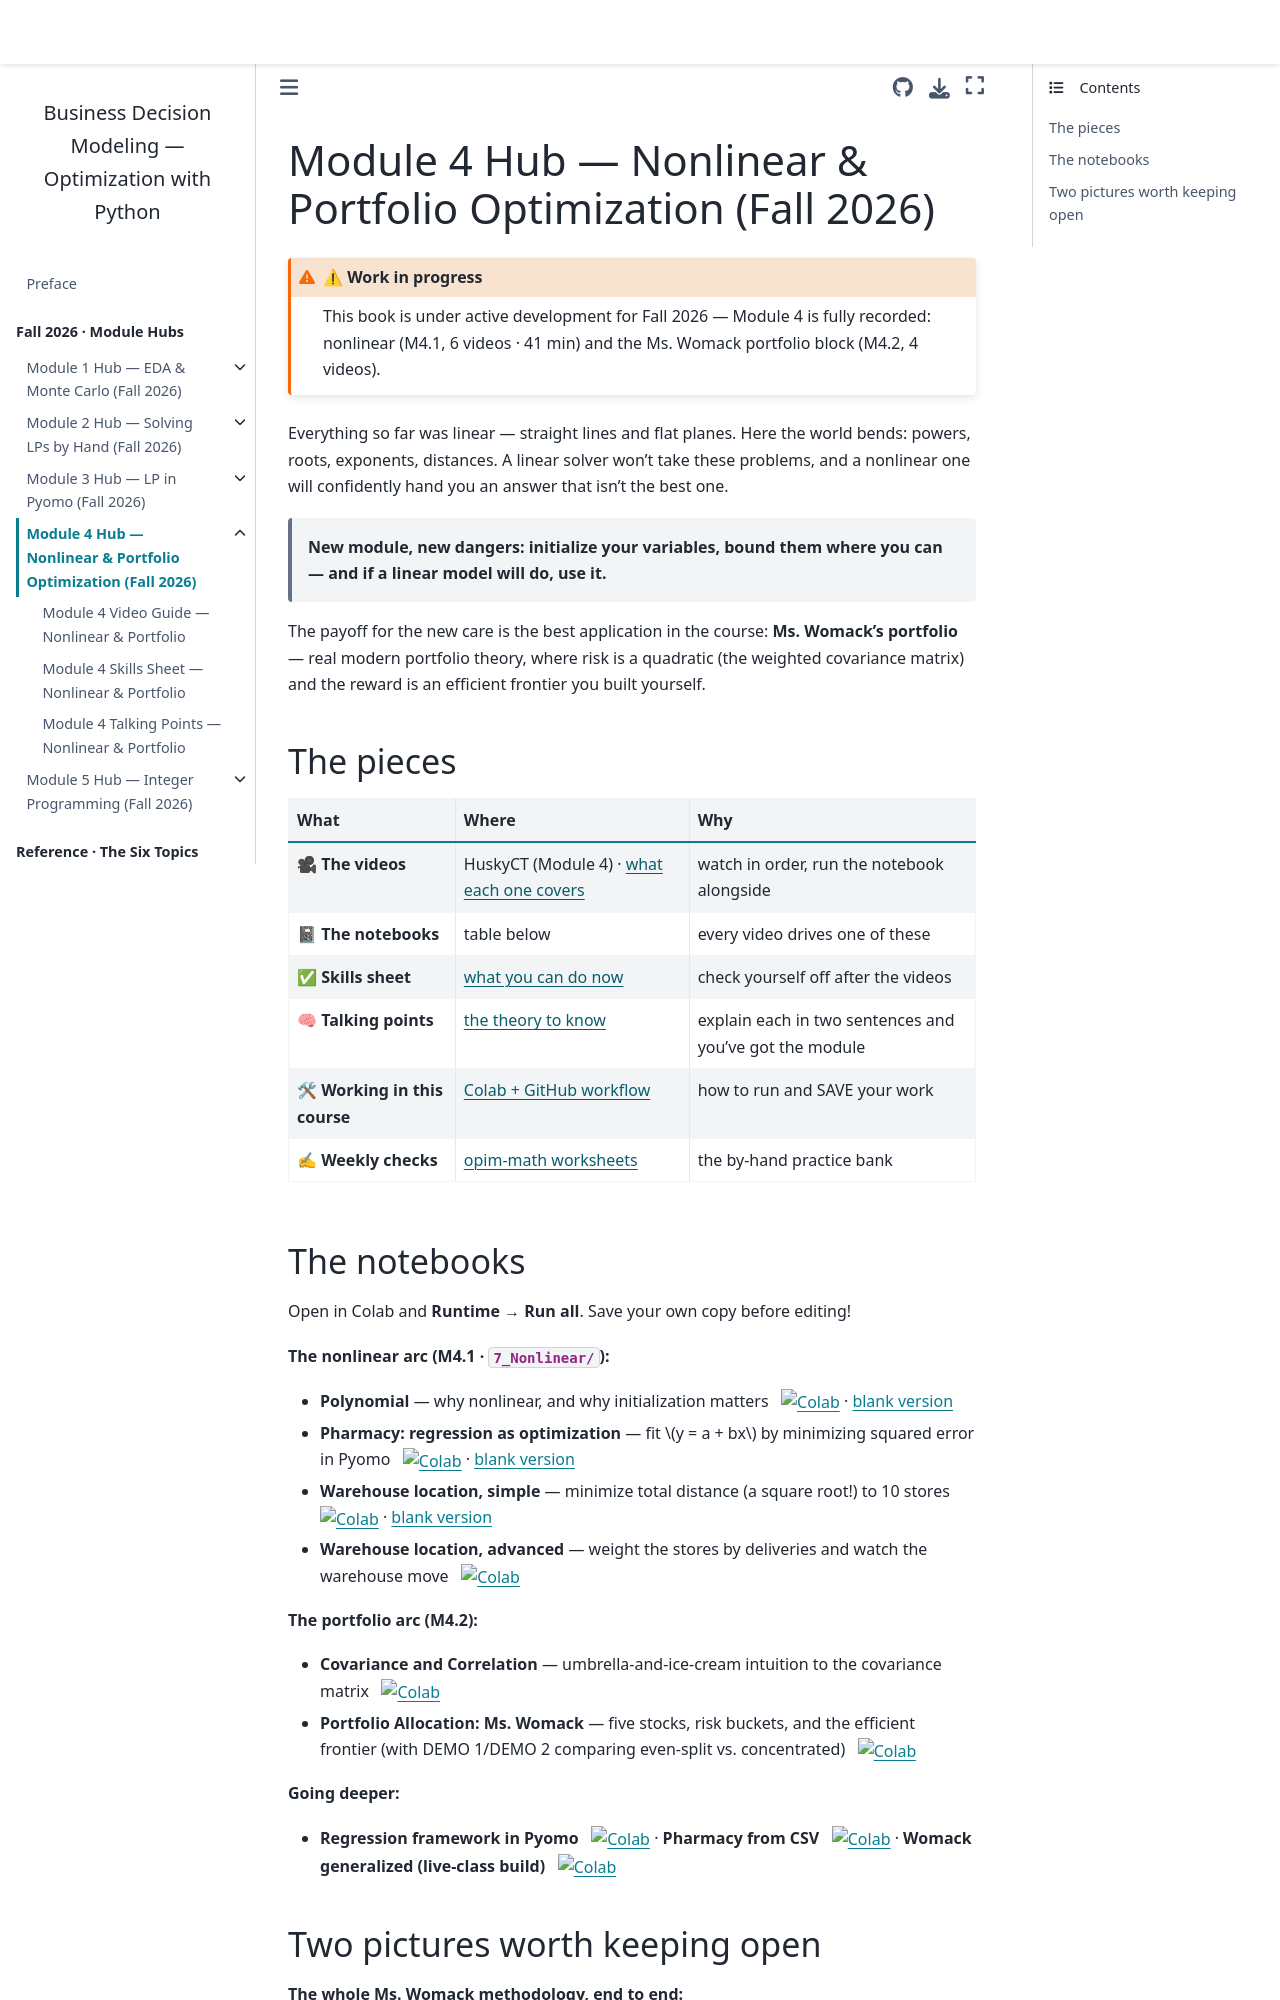

repository: drdave-teaching/opim5641-textbook · page: module4_hub/index.html · generator: jekyll

# Module 4 Hub — Nonlinear & Portfolio Optimization (Fall 2026)

:::{admonition} ⚠ Work in progress
:class: warning
This book is under active development for Fall 2026 — Module 4 is fully recorded: nonlinear (M4.1, 6 videos · 41 min) and the Ms. Womack portfolio block (M4.2, 4 videos).
:::

Everything so far was linear — straight lines and flat planes. Here the world bends: powers, roots, exponents, distances. A linear solver won't take these problems, and a nonlinear one will confidently hand you an answer that isn't the best one.

> **New module, new dangers: initialize your variables, bound them where you can — and if a linear model will do, use it.**

The payoff for the new care is the best application in the course: **Ms. Womack's portfolio** — real modern portfolio theory, where risk is a quadratic (the weighted covariance matrix) and the reward is an efficient frontier you built yourself.

## The pieces

| What | Where | Why |
|---|---|---|
| 🎥 **The videos** | HuskyCT (Module 4) · [what each one covers](videos.md) | watch in order, run the notebook alongside |
| 📓 **The notebooks** | table below | every video drives one of these |
| ✅ **Skills sheet** | [what you can do now](skills.md) | check yourself off after the videos |
| 🧠 **Talking points** | [the theory to know](talking_points.md) | explain each in two sentences and you've got the module |
| 🛠 **Working in this course** | [Colab + GitHub workflow](../module1_hub/working_in_course.md) | how to run and SAVE your work |
| ✍ **Weekly checks** | [opim-math worksheets](https://github.com/drdave-teaching/opim-math) | the by-hand practice bank |
